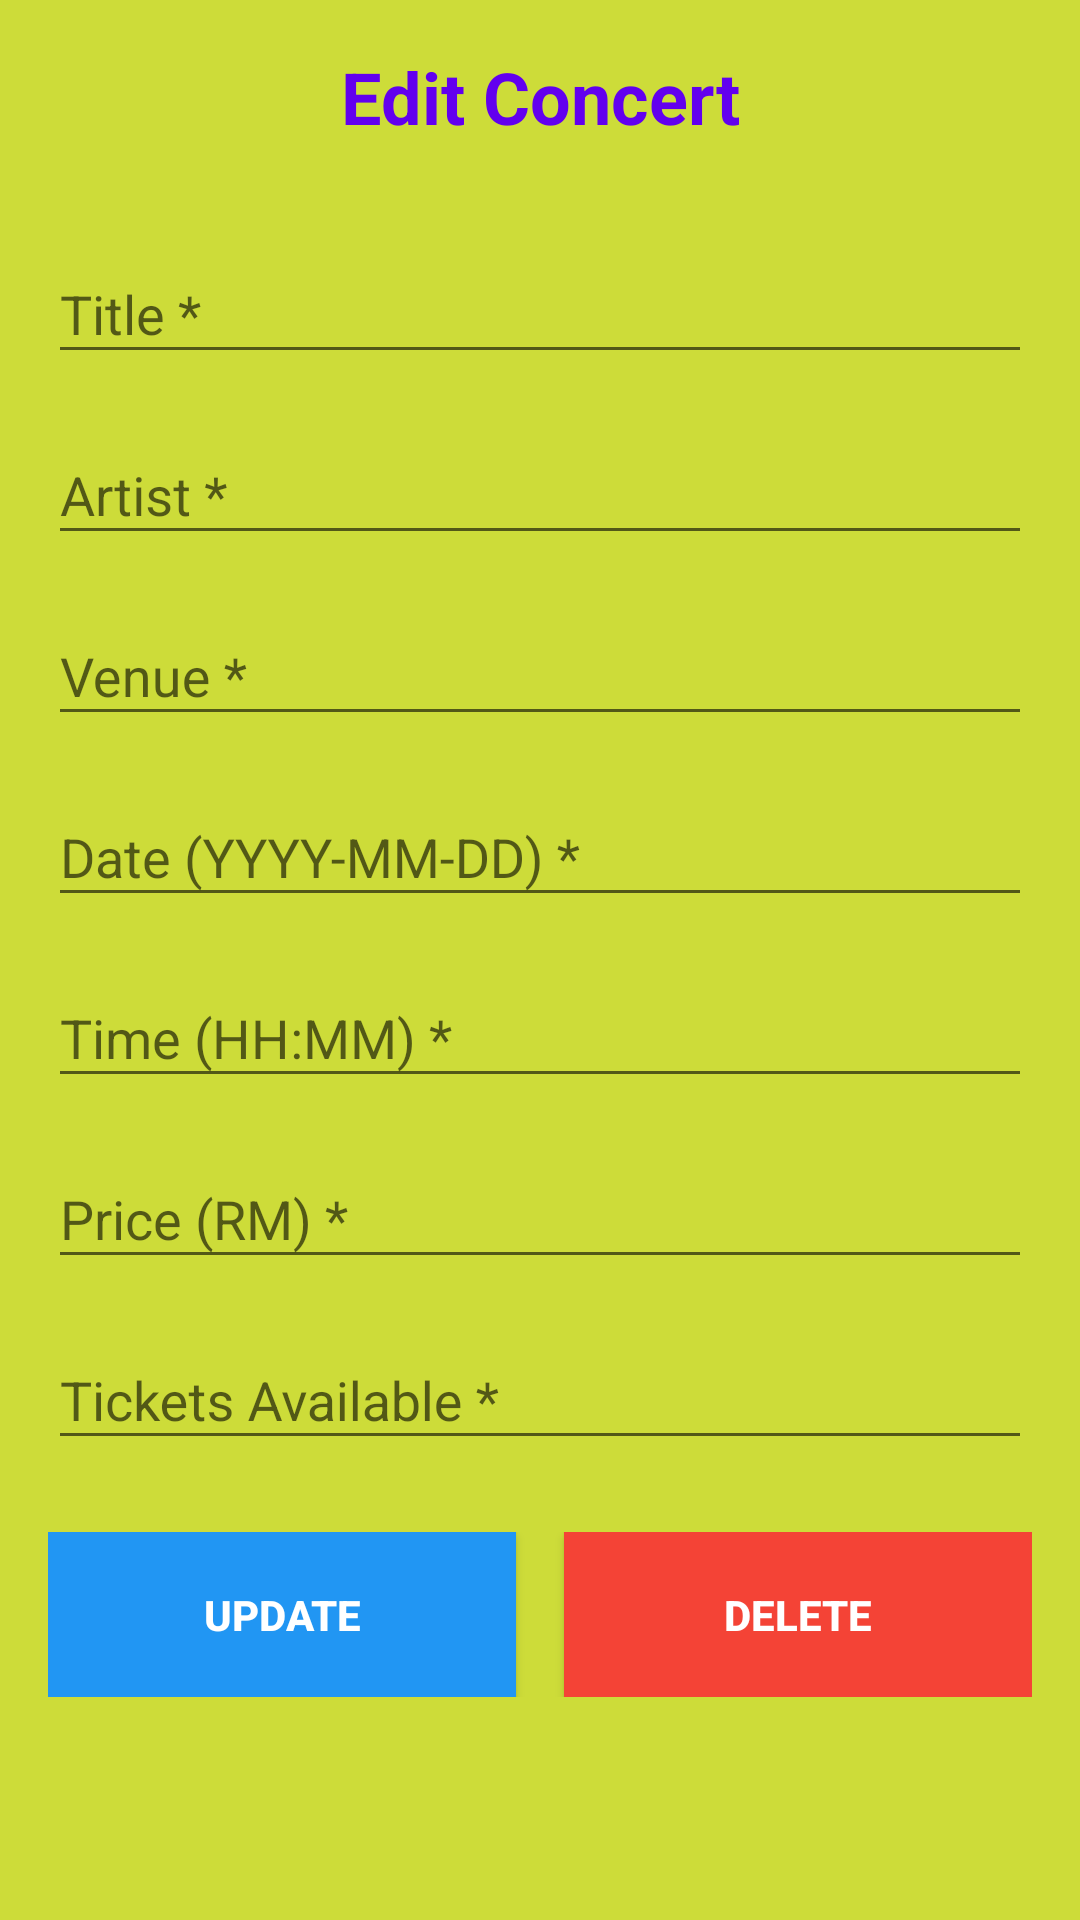

Reconstruct the res/layout file that produces this screen, plus the resources it refers to.
<!-- AndroidManifest.xml: application theme AppTheme -->
<!-- res/layout/dialog_edit_concert.xml -->
<?xml version="1.0" encoding="utf-8"?>
<ScrollView xmlns:android="http://schemas.android.com/apk/res/android"
    xmlns:app="http://schemas.android.com/apk/res-auto"
    xmlns:tools="http://schemas.android.com/tools"
    android:layout_width="match_parent"
    android:layout_height="match_parent"
    android:padding="16dp"
    android:background="#CDDC39">

    <LinearLayout
        android:layout_width="match_parent"
        android:layout_height="wrap_content"
        android:orientation="vertical">

        <TextView
            android:layout_width="match_parent"
            android:layout_height="wrap_content"
            android:text="Edit Concert"
            android:textSize="24sp"
            android:textStyle="bold"
            android:gravity="center"
            android:layout_marginBottom="24dp"
            android:textColor="@color/purple_500" />

        
        <com.google.android.material.textfield.TextInputLayout
            android:layout_width="match_parent"
            android:layout_height="wrap_content"
            android:layout_marginBottom="8dp">

            <com.google.android.material.textfield.TextInputEditText
                android:id="@+id/editTitle"
                android:layout_width="match_parent"
                android:layout_height="wrap_content"
                android:hint="Title *"
                android:inputType="textCapWords"
                tools:ignore="TouchTargetSizeCheck" />

        </com.google.android.material.textfield.TextInputLayout>

        
        <com.google.android.material.textfield.TextInputLayout
            android:layout_width="match_parent"
            android:layout_height="wrap_content"
            android:layout_marginBottom="8dp">

            <com.google.android.material.textfield.TextInputEditText
                android:id="@+id/editArtist"
                android:layout_width="match_parent"
                android:layout_height="wrap_content"
                android:hint="Artist *"
                android:inputType="textCapWords"
                tools:ignore="TouchTargetSizeCheck" />

        </com.google.android.material.textfield.TextInputLayout>

        
        <com.google.android.material.textfield.TextInputLayout
            android:layout_width="match_parent"
            android:layout_height="wrap_content"
            android:layout_marginBottom="8dp">

            <com.google.android.material.textfield.TextInputEditText
                android:id="@+id/editVenue"
                android:layout_width="match_parent"
                android:layout_height="wrap_content"
                android:hint="Venue *"
                android:inputType="textCapWords"
                tools:ignore="TouchTargetSizeCheck" />

        </com.google.android.material.textfield.TextInputLayout>

        
        <com.google.android.material.textfield.TextInputLayout
            android:layout_width="match_parent"
            android:layout_height="wrap_content"
            android:layout_marginBottom="8dp">

            <com.google.android.material.textfield.TextInputEditText
                android:id="@+id/editDate"
                android:layout_width="match_parent"
                android:layout_height="wrap_content"
                android:hint="Date (YYYY-MM-DD) *"
                android:inputType="date"
                tools:ignore="TouchTargetSizeCheck" />

        </com.google.android.material.textfield.TextInputLayout>

        
        <com.google.android.material.textfield.TextInputLayout
            android:layout_width="match_parent"
            android:layout_height="wrap_content"
            android:layout_marginBottom="8dp">

            <com.google.android.material.textfield.TextInputEditText
                android:id="@+id/editTime"
                android:layout_width="match_parent"
                android:layout_height="wrap_content"
                android:hint="Time (HH:MM) *"
                android:inputType="text"
                tools:ignore="TouchTargetSizeCheck" />

        </com.google.android.material.textfield.TextInputLayout>

        
        <com.google.android.material.textfield.TextInputLayout
            android:layout_width="match_parent"
            android:layout_height="wrap_content"
            android:layout_marginBottom="8dp">

            <com.google.android.material.textfield.TextInputEditText
                android:id="@+id/editPrice"
                android:layout_width="match_parent"
                android:layout_height="wrap_content"
                android:hint="Price (RM) *"
                android:inputType="numberDecimal"
                tools:ignore="TouchTargetSizeCheck" />

        </com.google.android.material.textfield.TextInputLayout>

        
        <com.google.android.material.textfield.TextInputLayout
            android:layout_width="match_parent"
            android:layout_height="wrap_content"
            android:layout_marginBottom="24dp">

            <com.google.android.material.textfield.TextInputEditText
                android:id="@+id/editTickets"
                android:layout_width="match_parent"
                android:layout_height="wrap_content"
                android:hint="Tickets Available *"
                android:inputType="number"
                tools:ignore="TouchTargetSizeCheck" />

        </com.google.android.material.textfield.TextInputLayout>

        
        <LinearLayout
            android:layout_width="match_parent"
            android:layout_height="wrap_content"
            android:orientation="horizontal"
            android:weightSum="2">

            <Button
                android:id="@+id/btnUpdate"
                android:layout_width="0dp"
                android:layout_height="55dp"
                android:layout_weight="1"
                android:text="UPDATE"
                android:textStyle="bold"
                android:layout_marginEnd="8dp"
                android:background="@color/blue_500"
                android:textColor="@color/white" />

            <Button
                android:id="@+id/btnDelete"
                android:layout_width="0dp"
                android:layout_height="55dp"
                android:layout_weight="1"
                android:text="DELETE"
                android:textStyle="bold"
                android:layout_marginStart="8dp"
                android:background="@color/red_500"
                android:textColor="@color/white" />

        </LinearLayout>

    </LinearLayout>
</ScrollView>
<!-- resources referenced by this layout -->
<resources>
  <color name="blue_500">#2196F3</color>
  <color name="purple_500">#FF6200EE</color>
  <color name="red_500">#FFF44336</color>
  <color name="white">#FFFFFFFF</color>
  <style name="AppTheme" parent="Theme.AppCompat.Light.NoActionBar">
          <item name="colorPrimary">@color/purple_500</item>
          <item name="colorPrimaryDark">@color/purple_700</item>
          <item name="colorAccent">@color/teal_200</item>
          <item name="android:windowBackground">@color/white</item>
          <item name="android:statusBarColor">@color/purple_700</item>
      </style>
  <color name="purple_700">#FF3700B3</color>
  <color name="teal_200">#FF03DAC5</color>
</resources>
